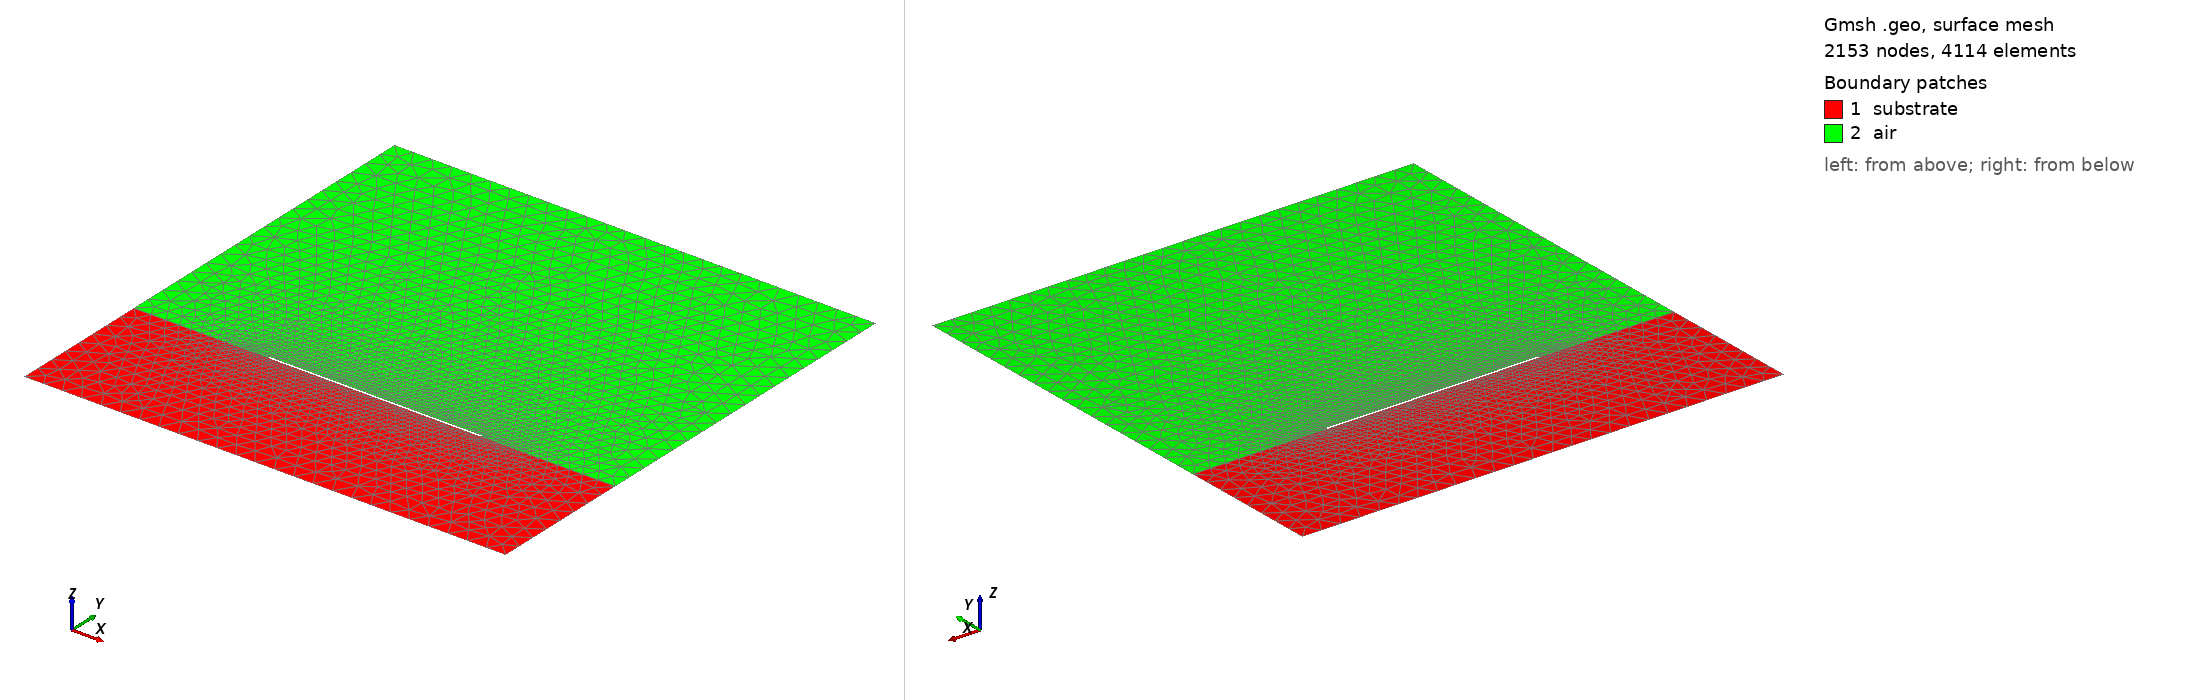

Gmsh geometry script, surface-meshed: 2153 nodes, 4114 surface elements. Boundary patches (legend numbers): 1 substrate, 2 air. Left view from above one corner, right view from below the opposite corner. Legend entries are the model's physical surfaces. The drawing asked Gmsh for element sizes between 1% and 20% of the model's largest extent; the script's own settings can give other sizes.

=== port.geo (drawn) ===
//+
Point(1) = {0, -25, 0, 2.0};
//+
Point(2) = {50, -25, 0, 2.0};
//+
Point(3) = {50, -10.2, 0, 2.0};
//+
Point(4) = {50, 25, 0, 2.0};
Point(5) = {0, 25, 0, 2.0};
Point(6) = {0, -10.2, 0, 2.0};

Point(7) = {14, -10.2, 0, 0.05};
Point(8) = {36, -10.2, 0, 0.05};
Point(9) = {36, -10.0, 0, 0.05};
Point(10) = {14, -10.0, 0, 0.05};




//+
Line(1) = {1, 2};
//+
Line(2) = {2, 3};
//+
Line(3) = {3, 4};
//+
Line(4) = {4, 5};
Line(5) = {5, 6};
Line(6) = {6, 1};
Line(7) = {7, 8};
Line(8) = {8, 9};
Line(9) = {9, 10};
Line(10) = {10, 7};
Line(11) = {6, 7};
Line(12) = {8, 3};

//+
Curve Loop(1) = {1, 2, -12, -7, -11, 6};
//+
Plane Surface(1) = {1};
//+
Curve Loop(2) = {3, 4, 5, 11, -10, -9, -8, 12};
//+
Plane Surface(2) = {2};
//+
Physical Surface("substrate", 13) = {1};
//+
Physical Surface("air", 14) = {2};
//+
Physical Curve("outersurf", 15) = {1, 2, 3, 4, 5, 6};
//+
Physical Curve("signal", 16) = {7, 8, 9, 10};
